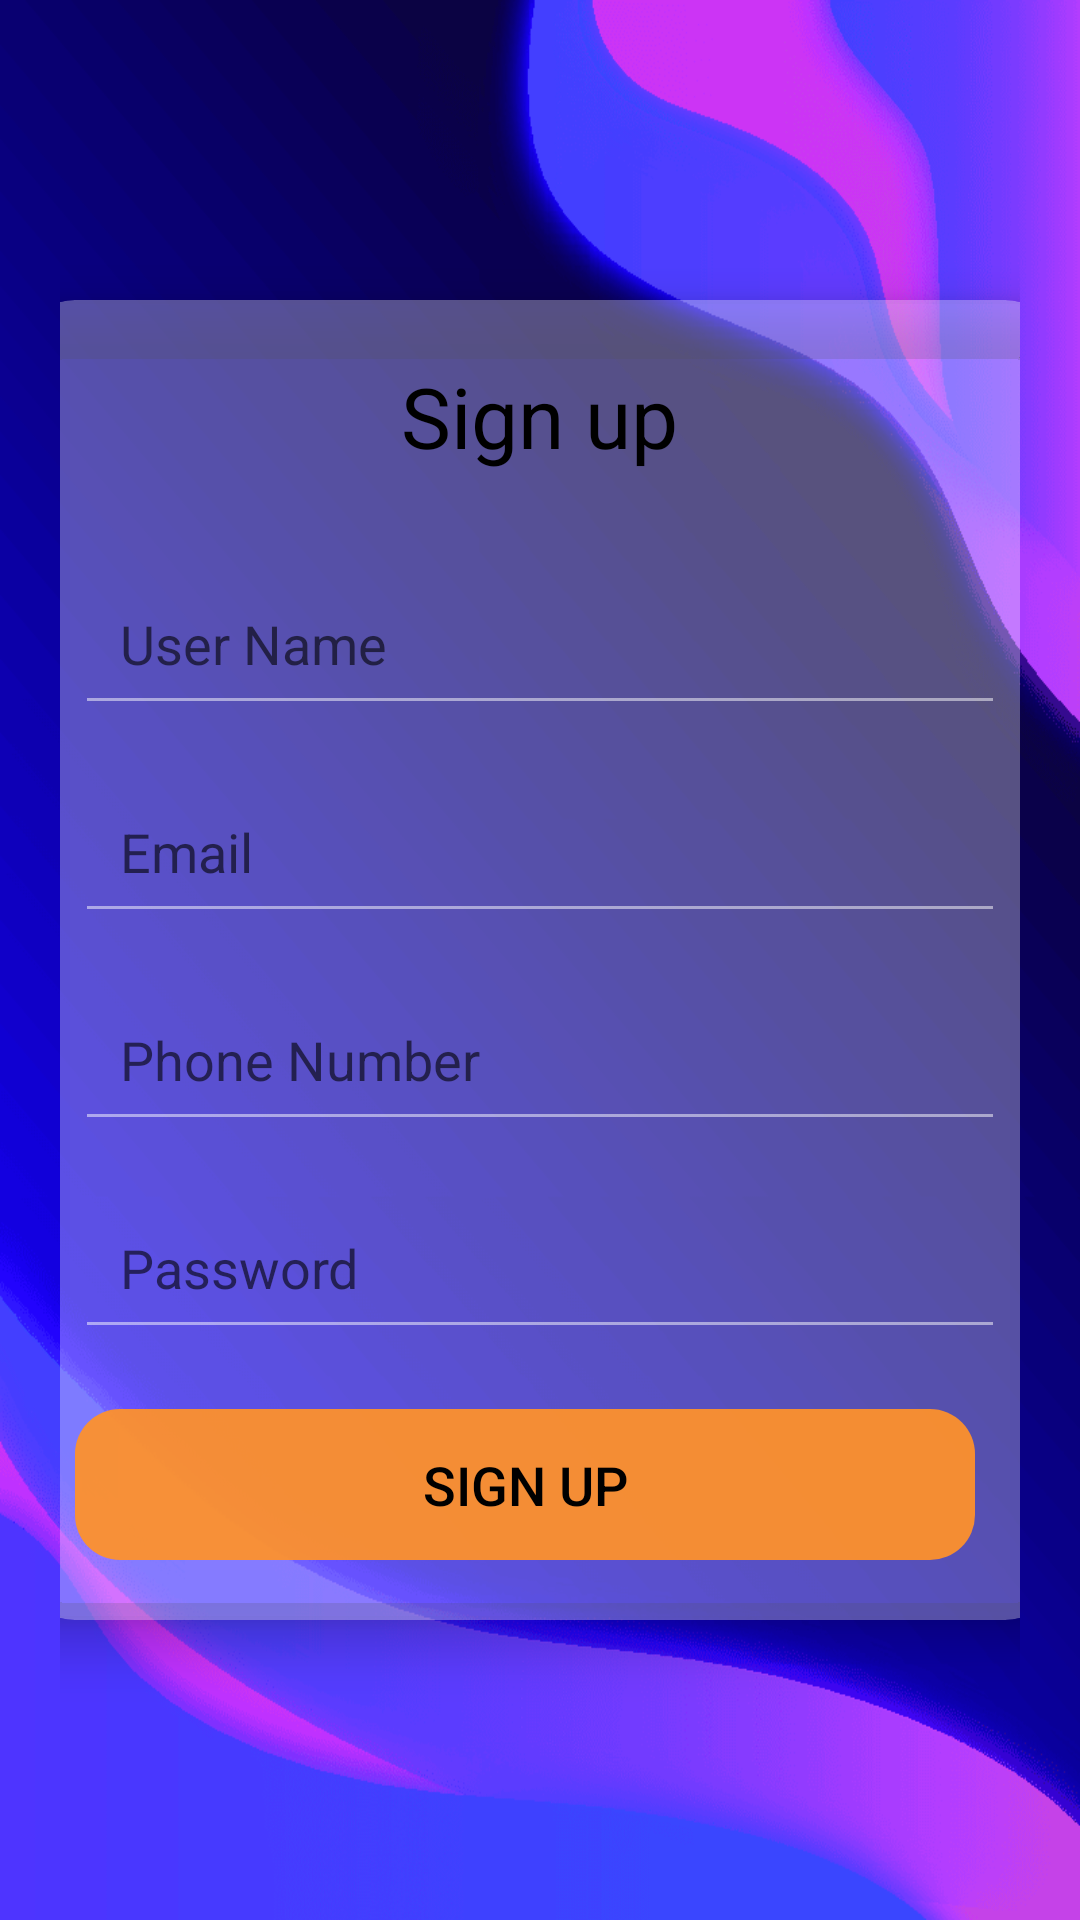

Write the Android layout XML for this screen, with the resource values it uses.
<!-- AndroidManifest.xml: application theme Theme.AppCompat.DayNight.NoActionBar -->
<!-- res/layout/activity_sign_up.xml -->
<?xml version="1.0" encoding="utf-8"?>
<LinearLayout xmlns:android="http://schemas.android.com/apk/res/android"
    xmlns:app="http://schemas.android.com/apk/res-auto"
    android:id="@+id/main"
    android:layout_width="match_parent"
    android:layout_height="match_parent"
    android:orientation="vertical"
    android:gravity="center"
    android:padding="20dp"
    android:background="@drawable/background1">

    
    <androidx.cardview.widget.CardView
        android:layout_width="350dp"
        android:layout_height="wrap_content"
        android:layout_margin="16dp"
        app:cardCornerRadius="20dp"
        app:cardElevation="10dp"
        android:backgroundTint="#50FFFFFF"> 

        <LinearLayout
            android:layout_width="match_parent"
            android:layout_height="wrap_content"
            android:orientation="vertical"
            android:padding="20dp">

            
            <TextView
                android:id="@+id/signUpTitle"
                android:layout_width="wrap_content"
                android:layout_height="wrap_content"
                android:text="@string/signup"
                android:textColor="@color/black"
                android:textSize="28sp"
                android:layout_gravity="center"
                android:layout_marginBottom="30dp" />

            
            <EditText
                android:autofillHints="name"
                android:inputType="textPersonName"
                android:id="@+id/username"
                android:layout_width="match_parent"
                android:layout_height="wrap_content"
                android:hint="@string/username"
                android:textColor="@color/black"
                android:padding="15dp"
                android:layout_marginBottom="15dp"
                android:backgroundTint="#80FFFFFF" />

            
            <EditText
                android:autofillHints="emailAddress"
                android:id="@+id/emailField"
                android:layout_width="match_parent"
                android:layout_height="wrap_content"
                android:hint="@string/email"
                android:inputType="textEmailAddress"
                android:textColor="@color/black"
                android:padding="15dp"
                android:layout_marginBottom="15dp"
                android:backgroundTint="#80FFFFFF" />

            
            <EditText
                android:autofillHints="tel"
                android:id="@+id/phoneField"
                android:layout_width="match_parent"
                android:layout_height="wrap_content"
                android:hint="Phone Number"
                android:inputType="phone"
                android:textColor="@color/black"
                android:padding="15dp"
                android:layout_marginBottom="15dp"
                android:backgroundTint="#80FFFFFF" />

            
            <EditText
                android:autofillHints="password"
                android:id="@+id/passwordField"
                android:layout_width="match_parent"
                android:layout_height="wrap_content"
                android:hint="@string/password"
                android:inputType="textPassword"
                android:textColor="@color/black"
                android:padding="15dp"
                android:layout_marginBottom="20dp"
                android:backgroundTint="#80FFFFFF" />

            
            <Button
                android:id="@+id/signUpBtn"
                android:layout_width="300dp"
                android:layout_height="wrap_content"
                android:text="@string/signup"
                android:textSize="18sp"
                android:textColor="#000000"
                android:background="@drawable/btn_background"
                android:backgroundTint="#EEFF922A"
                android:padding="13dp" />
        </LinearLayout>
    </androidx.cardview.widget.CardView>
</LinearLayout>
<!-- resources referenced by this layout -->
<resources>
  <color name="black">#000000</color>
  <!-- drawable background1: png bitmap (drawable-v24, 68858 bytes) -->
  <!-- drawable btn_background (drawable) -->
  <shape xmlns:android="http://schemas.android.com/apk/res/android" android:shape="rectangle">
      <corners android:radius="15dp"/>
  </shape>
  <string name="email">Email</string>
  <string name="password">Password</string>
  <string name="signup">Sign up</string>
  <string name="username">User Name</string>
</resources>
